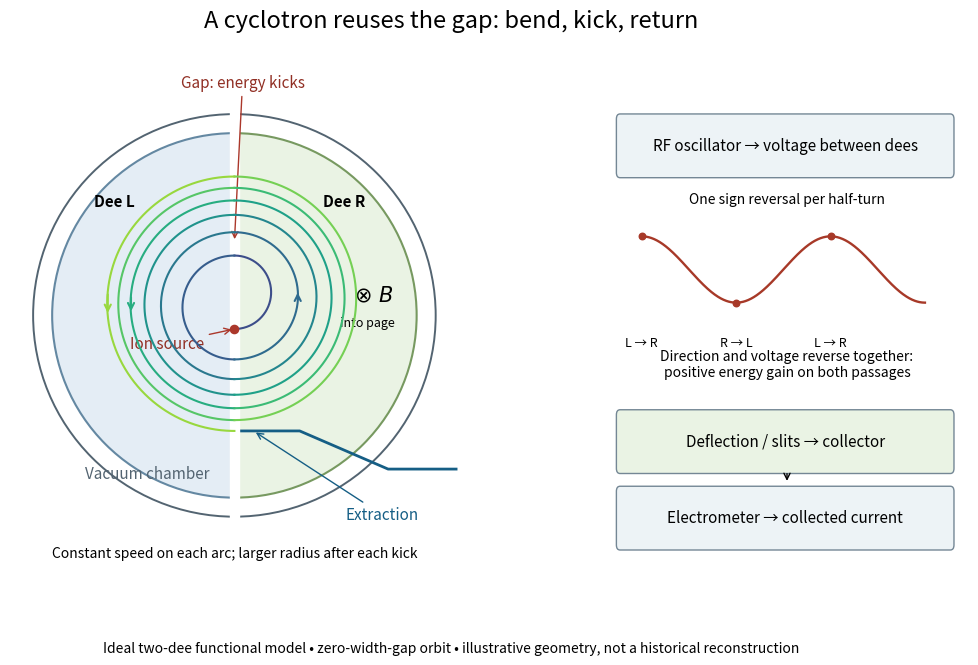

Python code for this plot: (Note: this script raises an exception after producing the figure.)
"""Functional cyclotron schematic; Python 3.14, matplotlib 3.10.7, numpy 2.3.5.

Run from _media. Radii are illustrative; no historical dimensions are inferred.
Each arc solves uniform-B motion at fixed speed. Kicks occur at a zero-width gap.
"""
from pathlib import Path
import numpy as np
import matplotlib.pyplot as plt
from matplotlib.patches import Wedge, Circle, FancyBboxPatch


def orbit(n=12, scale=0.27):
    y = 0.0
    for j in range(1, n + 1):
        radius = scale * np.sqrt(j)
        side = (-1) ** (j + 1)
        theta = np.linspace(0, np.pi, 150)
        x = side * radius * np.sin(theta)
        yy = y + side * radius * (1 - np.cos(theta))
        yield j, radius, x, yy
        y = yy[-1]


def main():
    plt.rcParams.update({'font.size': 11, 'figure.facecolor': 'white', 'savefig.facecolor': 'white'})
    fig = plt.figure(figsize=(11, 6.8), dpi=130)
    ax = fig.add_axes([0.03, 0.14, 0.57, 0.75])
    ax.set_aspect('equal'); ax.axis('off')
    ax.add_patch(Circle((0, 0.1), 1.48, fill=False, lw=1.4, ec='#536471'))
    ax.add_patch(Wedge((0, 0.1), 1.34, 90, 270, fc='#e4edf5', ec='#6488a2', lw=1.5))
    ax.add_patch(Wedge((0, 0.1), 1.34, -90, 90, fc='#eaf3e4', ec='#779960', lw=1.5))
    ax.axvspan(-0.035, 0.035, color='white', zorder=3)
    paths = list(orbit())
    for j, radius, x, y in paths:
        color = plt.cm.viridis(0.18 + j / 18)
        ax.plot(x, y, color=color, lw=1.5, zorder=4)
        if j in (3, 8, 12):
            k = 70
            ax.annotate('', (x[k + 9], y[k + 9]), (x[k], y[k]),
                        arrowprops={'arrowstyle': '->', 'lw': 1.5, 'color': color}, zorder=5)
    ax.scatter([0], [0], c='#ab382b', s=35, zorder=6)
    ax.annotate('Ion source', (0, 0), (-0.77, -0.14),
                arrowprops={'arrowstyle': '->', 'color': '#ab382b'}, color='#912f24')
    ax.text(-1.03, 0.9, 'Dee L', weight='bold')
    ax.text(0.65, 0.9, 'Dee R', weight='bold')
    ax.text(-1.1, -1.1, 'Vacuum chamber', color='#536471')
    ax.text(0.88, 0.2, r'$\otimes\ B$', fontsize=15)
    ax.text(0.78, 0.02, 'into page', fontsize=9)
    ax.annotate('Gap: energy kicks', (0, 0.64), (0.06, 1.78), ha='center',
                arrowprops={'arrowstyle': '->', 'color': '#ab382b'}, color='#912f24')
    ax.text(0, -1.68, 'Constant speed on each arc; larger radius after each kick', ha='center', fontsize=10)
    end_y = paths[-1][3][-1]
    ax.annotate('Extraction', (0.14, end_y), (0.82, -1.4),
                arrowprops={'arrowstyle': '->', 'color': '#155e85'}, color='#155e85')
    ax.plot([0, 0.48, 1.13, 1.63], [end_y, end_y, -1.03, -1.03], c='#155e85', lw=2)
    ax.set_xlim(-1.65, 1.85); ax.set_ylim(-1.8, 1.95)
    bx = fig.add_axes([0.64, 0.13, 0.33, 0.75]); bx.axis('off')
    def box(y, label, color='#edf3f6'):
        bx.add_patch(FancyBboxPatch((0.04, y), 0.91, 0.105, boxstyle='round,pad=0.01',
                                   fc=color, ec='#748795', transform=bx.transAxes))
        bx.text(0.495, y + 0.0525, label, ha='center', va='center', transform=bx.transAxes, fontsize=11)
    box(0.80, 'RF oscillator → voltage between dees')
    bx.text(0.5, 0.74, 'One sign reversal per half-turn', ha='center', fontsize=10)
    t = np.linspace(0, 3, 600)
    bx.plot(0.1 + t * 0.26, 0.61 + 0.065 * np.cos(np.pi * t), color='#a73928', lw=1.7)
    for k, label in enumerate(('L → R', 'R → L', 'L → R')):
        xx = 0.1 + k * 0.26
        bx.scatter(xx, 0.61 + 0.065 * (-1) ** k, c='#a73928', s=22)
        bx.text(xx, 0.46, label, ha='center', fontsize=9)
    bx.text(0.5, 0.40, 'Direction and voltage reverse together:\npositive energy gain on both passages', ha='center', fontsize=10)
    box(0.22, 'Deflection / slits → collector', '#eaf3e4')
    bx.annotate('', (0.5, 0.19), (0.5, 0.215), xycoords='axes fraction', arrowprops={'arrowstyle': '->'})
    box(0.07, 'Electrometer → collected current')
    bx.set_xlim(0, 1); bx.set_ylim(0, 1)
    fig.suptitle('A cyclotron reuses the gap: bend, kick, return', fontsize=17, y=0.97)
    fig.text(0.5, 0.025, 'Ideal two-dee functional model • zero-width-gap orbit • illustrative geometry, not a historical reconstruction', ha='center', fontsize=10)
    fig.savefig(Path.cwd() / (Path(__file__).stem + '.png'), facecolor='white')
    plt.close(fig)


if __name__ == '__main__':
    main()
